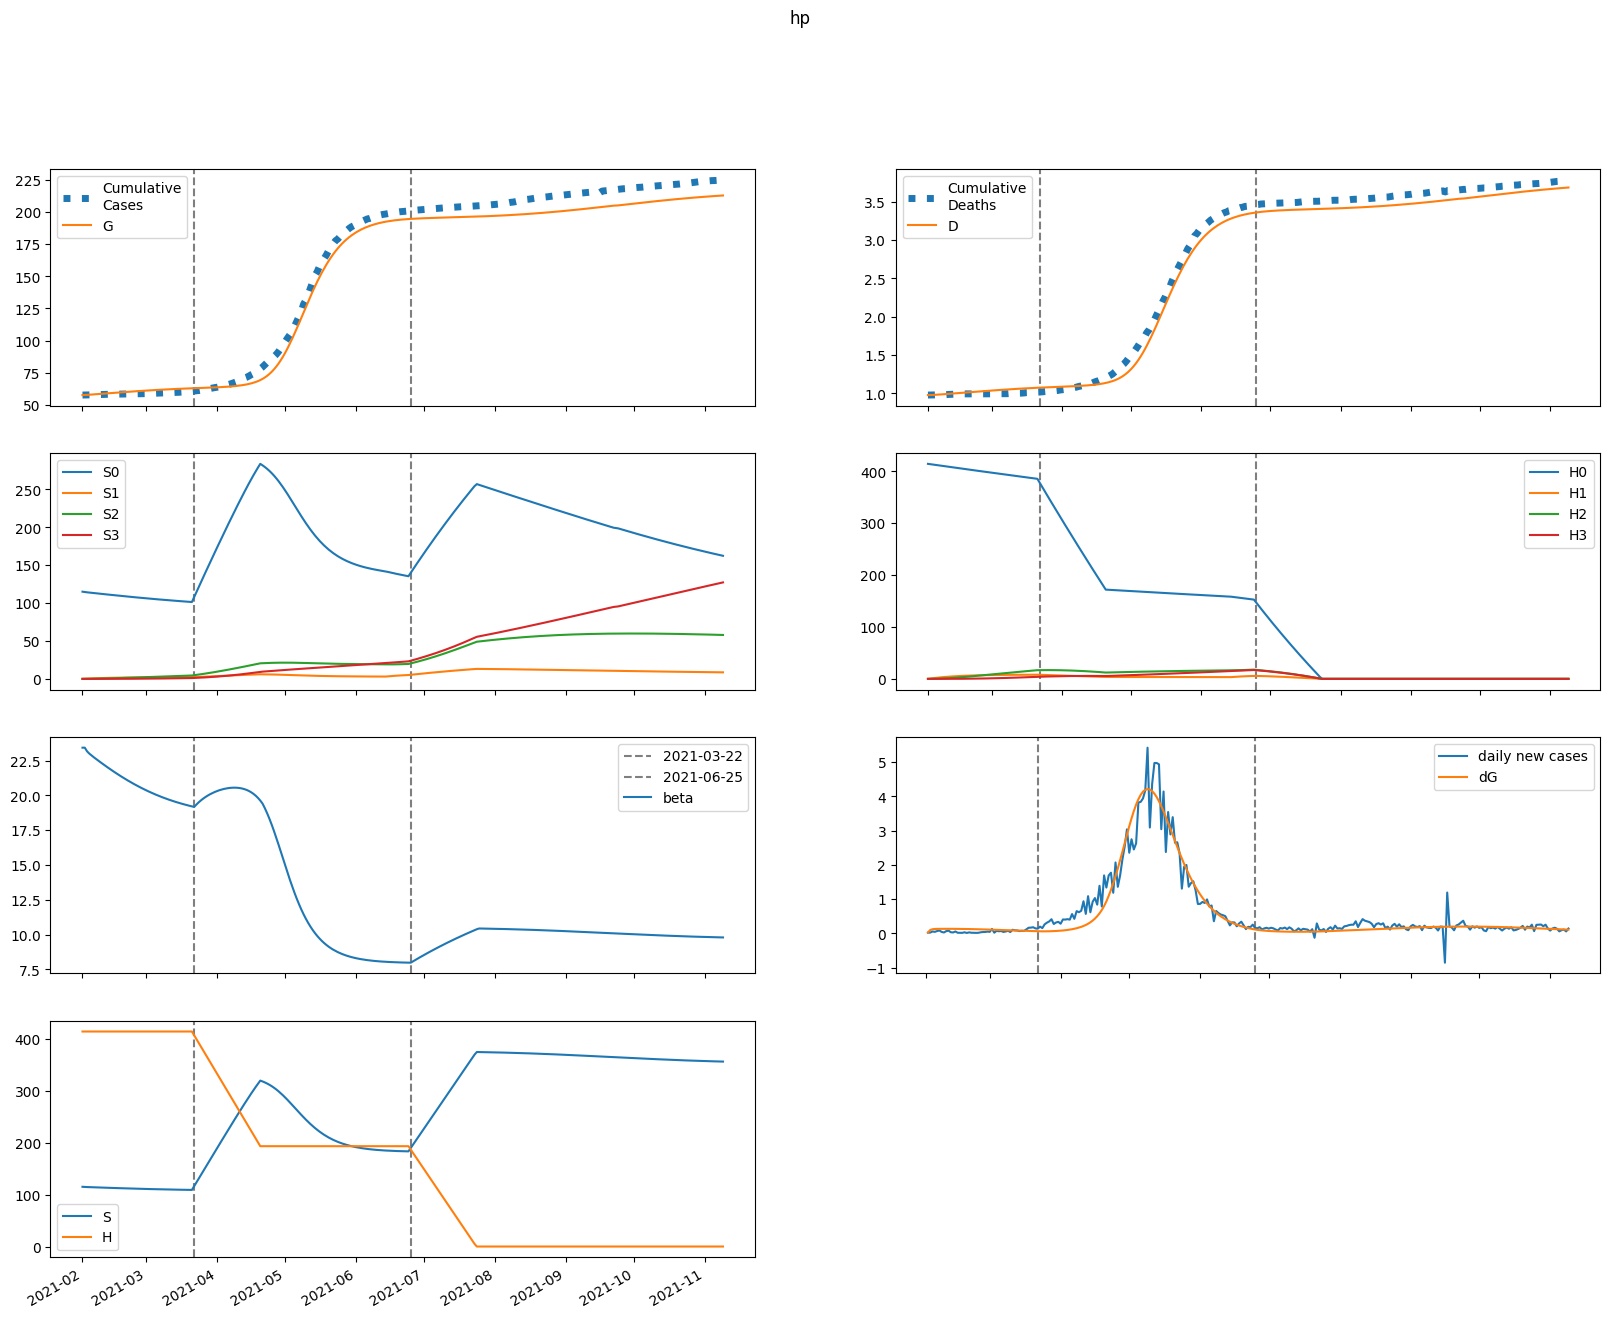

Values plotted in this chart, from the file beside it:
series, 2021-02-01, 2021-02-02, 2021-02-03, 2021-02-04, 2021-02-05, 2021-02-06, 2021-02-07, 2021-02-08, 2021-02-09, 2021-02-10, 2021-02-11, 2021-02-12, 2021-02-13, 2021-02-14, 2021-02-15, 2021-02-16, 2021-02-17, 2021-02-18, 2021-02-19, 2021-02-20, 2021-02-21, 2021-02-22, 2021-02-23
S, 115081, 114777, 114580, 114414, 114258, 114105, 113953, 113801, 113649, 113498, 113348, 113198, 113049, 112901, 112755, 112610, 112466, 112324, 112183, 112044, 111908, 111773, 111641
E, 102.3, 375.1, 460.1, 487.7, 497.4, 501.4, 503.2, 504.1, 504.4, 504.2, 503.4, 502.2, 500.4, 498.1, 495.3, 492, 488.2, 483.9, 479.2, 474, 468.5, 462.5, 456.2
I, 695.4, 444.9, 368.2, 345.2, 338.8, 337.6, 337.9, 338.6, 339.3, 339.8, 340, 339.9, 339.5, 338.8, 337.8, 336.4, 334.7, 332.6, 330.2, 327.5, 324.5, 321.2, 317.6
A, 77.27, 64.88, 63.16, 64.33, 66.1, 67.8, 69.28, 70.52, 71.54, 72.37, 73.02, 73.52, 73.88, 74.11, 74.23, 74.24, 74.15, 73.97, 73.69, 73.33, 72.89, 72.36, 71.77
IH, 0.0, 139.1, 194.4, 221, 236.6, 247.1, 254.9, 260.8, 265.5, 269.1, 272, 274.2, 275.9, 277.1, 277.8, 278.2, 278.2, 277.8, 277.2, 276.2, 274.9, 273.3, 271.4
IN, 139.1, 265.7, 330.8, 374.7, 410, 440.9, 468.8, 494.3, 517.6, 538.9, 558.4, 576.2, 592.4, 607.1, 620.3, 632.1, 642.5, 651.7, 659.7, 666.4, 672, 676.5, 680
D, 979.0, 979.0, 980.2, 981.8, 983.7, 985.7, 987.8, 989.9, 992.1, 994.3, 996.6, 998.9, 1001, 1004, 1006, 1008, 1011, 1013, 1015, 1018, 1020, 1022, 1025
R, 0.0, 27.95, 97.27, 185, 283.2, 388.5, 499.3, 614.8, 734.2, 857, 982.8, 1111, 1242, 1374, 1508, 1643, 1780, 1918, 2056, 2195, 2334, 2473, 2612
G, 57536, 57564, 57665, 57789, 57921, 58055, 58190, 58326, 58462, 58599, 58735, 58871, 59006, 59141, 59276, 59410, 59542, 59674, 59805, 59934, 60062, 60189, 60314
H, 414306, 414306, 414306, 414306, 414306, 414306, 414306, 414306, 414306, 414306, 414306, 414306, 414306, 414306, 414306, 414306, 414306, 414306, 414306, 414306, 414306, 414306, 414306
S0, 115081, 114605, 114236, 113900, 113574, 113252, 112931, 112611, 112292, 111975, 111658, 111343, 111029, 110717, 110407, 110098, 109792, 109488, 109186, 108887, 108590, 108295, 108003
E0, 102.3, 375.1, 459.8, 487, 496.3, 499.7, 501, 501.4, 501.1, 500.3, 499, 497.2, 494.9, 492.2, 488.9, 485.2, 481, 476.4, 471.3, 465.9, 460, 453.8, 447.3
I0, 695.4, 444.9, 368.2, 345.1, 338.5, 337.1, 337.2, 337.6, 337.9, 338.1, 337.9, 337.5, 336.7, 335.7, 334.3, 332.6, 330.5, 328.2, 325.5, 322.6, 319.3, 315.8, 312
A0, 77.27, 64.88, 63.16, 64.32, 66.07, 67.74, 69.19, 70.38, 71.34, 72.11, 72.7, 73.13, 73.42, 73.58, 73.63, 73.57, 73.41, 73.16, 72.82, 72.4, 71.89, 71.31, 70.67
IH0, 0.0, 139.1, 194.4, 221, 236.6, 247.1, 254.7, 260.6, 265.1, 268.5, 271.2, 273.2, 274.6, 275.6, 276, 276.1, 275.9, 275.3, 274.3, 273.1, 271.6, 269.7, 267.7
IN0, 139.1, 265.7, 330.8, 374.7, 410, 440.9, 468.7, 494, 517.1, 538.2, 557.4, 574.9, 590.7, 605, 617.8, 629.1, 639.1, 647.7, 655.2, 661.4, 666.4, 670.4, 673.3
D0, 979.0, 979.0, 980.2, 981.8, 983.7, 985.7, 987.8, 989.9, 992.1, 994.3, 996.6, 998.9, 1001, 1004, 1006, 1008, 1010, 1013, 1015, 1017, 1020, 1022, 1024
R0, 0.0, 27.95, 97.27, 185, 283.2, 388.4, 499.3, 614.7, 734, 856.6, 982.1, 1110, 1240, 1372, 1505, 1640, 1776, 1912, 2049, 2187, 2325, 2462, 2600
G0, 57536, 57564, 57665, 57789, 57921, 58055, 58189, 58325, 58460, 58595, 58730, 58865, 58999, 59133, 59266, 59398, 59529, 59659, 59787, 59915, 60041, 60165, 60287
H0, 414306, 413685, 413064, 412445, 411826, 411208, 410591, 409976, 409361, 408747, 408133, 407521, 406910, 406300, 405690, 405082, 404474, 403867, 403261, 402657, 402053, 401450, 400847
S1, 0.0, 172.2, 331.2, 478.2, 614.1, 739.6, 855.5, 962.5, 1061, 1152, 1236, 1314, 1385, 1451, 1511, 1567, 1618, 1665, 1708, 1748, 1784, 1817, 1848
E1, 0.0, 0.0, 0.2962, 0.6862, 1.133, 1.616, 2.119, 2.625, 3.121, 3.598, 4.05, 4.472, 4.864, 5.222, 5.548, 5.84, 6.1, 6.329, 6.527, 6.695, 6.836, 6.951, 7.04
I1, 0.0, 0.0, 0.0, 0.07998, 0.2333, 0.4458, 0.7039, 0.9945, 1.305, 1.626, 1.947, 2.261, 2.564, 2.852, 3.121, 3.371, 3.599, 3.807, 3.993, 4.158, 4.302, 4.427, 4.533
A1, 0.0, 0.0, 0.0, 0.008887, 0.02769, 0.05613, 0.0934, 0.1383, 0.1894, 0.2451, 0.304, 0.3647, 0.4259, 0.4867, 0.546, 0.6032, 0.6578, 0.7092, 0.7572, 0.8016, 0.8421, 0.8788, 0.9116
IH1, 0.0, 0.0, 0.0, 0.0, 0.016, 0.05878, 0.1337, 0.2421, 0.3825, 0.551, 0.7429, 0.9526, 1.174, 1.403, 1.634, 1.863, 2.087, 2.302, 2.507, 2.699, 2.878, 3.042, 3.192
IN1, 0.0, 0.0, 0.0, 0.0, 0.016, 0.06121, 0.1449, 0.2726, 0.447, 0.6679, 0.933, 1.239, 1.579, 1.95, 2.345, 2.759, 3.185, 3.619, 4.055, 4.489, 4.917, 5.335, 5.741
D1, 0.0, 0.0, 0.0, 0.0, 0.0, 0.0001349, 0.0006304, 0.001758, 0.003799, 0.007024, 0.01167, 0.01793, 0.02596, 0.03587, 0.0477, 0.06147, 0.07718, 0.09478, 0.1142, 0.1353, 0.1581, 0.1823, 0.208
R1, 0.0, 0.0, 0.0, 0.0, 0.001777, 0.01249, 0.04294, 0.1058, 0.2145, 0.3819, 0.6195, 0.9376, 1.344, 1.846, 2.446, 3.147, 3.951, 4.856, 5.86, 6.961, 8.155, 9.437, 10.8
G1, 0.0, 0.0, 0.0, 0.07998, 0.2652, 0.571, 1.007, 1.58, 2.288, 3.131, 4.102, 5.196, 6.403, 7.716, 9.126, 10.62, 12.2, 13.85, 15.56, 17.32, 19.13, 20.97, 22.85
H1, 0.0, 621.5, 1198, 1732, 2227, 2685, 3110, 3504, 3869, 4206, 4519, 4808, 5076, 5324, 5553, 5765, 5961, 6142, 6309, 6463, 6606, 6737, 6858
S2, 0.0, 0.0, 12.28, 35.75, 69.42, 112.4, 163.7, 222.7, 288.6, 360.8, 438.5, 521.3, 608.5, 699.8, 794.7, 892.7, 993.4, 1097, 1202, 1309, 1417, 1527, 1638
E2, 0.0, 0.0, 0.0, 0.006211, 0.02141, 0.04757, 0.08582, 0.1365, 0.1995, 0.2742, 0.3597, 0.4551, 0.5593, 0.671, 0.7891, 0.9125, 1.04, 1.17, 1.302, 1.435, 1.568, 1.7, 1.83
I2, 0.0, 0.0, 0.0, 0.0, 0.001677, 0.006788, 0.01692, 0.03332, 0.05685, 0.08798, 0.1268, 0.1732, 0.2268, 0.2871, 0.3534, 0.4251, 0.5015, 0.5817, 0.665, 0.7507, 0.838, 0.9262, 1.015
A2, 0.0, 0.0, 0.0, 0.0, 0.0001863, 0.0007915, 0.00206, 0.004223, 0.007474, 0.01196, 0.0178, 0.02503, 0.03368, 0.04372, 0.0551, 0.06776, 0.08158, 0.09646, 0.1123, 0.1289, 0.1462, 0.164, 0.1822
IH2, 0.0, 0.0, 0.0, 0.0, 0.0, 0.0003354, 0.001612, 0.004606, 0.01016, 0.01907, 0.03205, 0.04966, 0.07229, 0.1002, 0.1334, 0.1718, 0.2153, 0.2635, 0.3161, 0.3726, 0.4327, 0.4956, 0.561
IN2, 0.0, 0.0, 0.0, 0.0, 0.0, 0.0003354, 0.001663, 0.004897, 0.01112, 0.02149, 0.03716, 0.05918, 0.0885, 0.1259, 0.172, 0.2272, 0.2918, 0.3659, 0.4493, 0.5419, 0.6434, 0.7531, 0.8707
D2, 0.0, 0.0, 0.0, 0.0, 0.0, 0.0, 2.827786287778264e-06, 1.641731148582821e-05, 5.524518905245359e-05, 0.0001409, 0.0003016, 0.0005719, 0.0009906, 0.0016, 0.002445, 0.003569, 0.005017, 0.006832, 0.009053, 0.01172, 0.01486, 0.01851, 0.02269
R2, 0.0, 0.0, 0.0, 0.0, 0.0, 3.726846405338804e-05, 0.000304, 0.001242, 0.003602, 0.008466, 0.01724, 0.03162, 0.05354, 0.08511, 0.1285, 0.1862, 0.2602, 0.353, 0.4667, 0.6033, 0.7648, 0.9529, 1.169
G2, 0.0, 0.0, 0.0, 0.0, 0.001677, 0.007459, 0.0203, 0.04347, 0.08033, 0.1342, 0.2082, 0.3053, 0.4282, 0.5792, 0.7604, 0.9735, 1.22, 1.501, 1.817, 2.168, 2.556, 2.979, 3.438
H2, 0.0, 0.0, 44.39, 129.4, 251.6, 407.6, 594.6, 809.6, 1050, 1314, 1599, 1903, 2224, 2560, 2909, 3271, 3644, 4027, 4417, 4816, 5220, 5630, 6044
S3, 0.0, 0.0, 0.0, 0.1461, 0.5714, 1.397, 2.734, 4.681, 7.33, 10.76, 15.05, 20.27, 26.46, 33.7, 42.02, 51.46, 62.07, 73.88, 86.91, 101.2, 116.7, 133.6, 151.7
E3, 0.0, 0.0, 0.0, 0.0, 3.984987974359747e-05, 0.0001812, 0.0005, 0.001079, 0.002004, 0.003355, 0.005209, 0.007634, 0.01069, 0.01443, 0.01889, 0.0241, 0.03009, 0.03686, 0.0444, 0.05272, 0.06179, 0.07159, 0.08209
I3, 0.0, 0.0, 0.0, 0.0, 0.0, 1.0759467530771316e-05, 5.536663329546199e-05, 0.0001682, 0.0003924, 0.0007765, 0.001372, 0.002229, 0.003399, 0.004926, 0.006852, 0.009211, 0.01203, 0.01534, 0.01916, 0.02348, 0.02833, 0.03368, 0.03954
A3, 0.0, 0.0, 0.0, 0.0, 0.0, 1.1954963923079239e-06, 6.390947422401806e-06, 2.01119247749699e-05, 4.8472602032349895e-05, 9.889595834128433e-05, 0.0001798, 0.0003001, 0.0004691, 0.000696, 0.0009897, 0.001358, 0.00181, 0.002351, 0.002986, 0.003721, 0.004558, 0.005501, 0.006548
IH3, 0.0, 0.0, 0.0, 0.0, 0.0, 0.0, 2.1518935061542634e-06, 1.2704783590495344e-05, 4.3274621308054626e-05, 0.0001113, 0.0002397, 0.0004561, 0.0007917, 0.00128, 0.001956, 0.002853, 0.004005, 0.005444, 0.007196, 0.009287, 0.01174, 0.01456, 0.01778
IN3, 0.0, 0.0, 0.0, 0.0, 0.0, 0.0, 2.1518935061542634e-06, 1.3031807565441078e-05, 4.5503002511736195e-05, 0.0001199, 0.0002644, 0.000515, 0.0009146, 0.001512, 0.002361, 0.00352, 0.005045, 0.006999, 0.009439, 0.01242, 0.016, 0.02023, 0.02515
D3, 0.0, 0.0, 0.0, 0.0, 0.0, 0.0, 0.0, 1.814192449902911e-08, 1.25251883247493e-07, 4.900863465931539e-07, 1.4282830605369891e-06, 3.4488371937251797e-06, 7.29369649412132e-06, 1.3967883722293696e-05, 2.4759021370897752e-05, 4.1246181776090095e-05, 6.529867135501185e-05, 9.906576721950994e-05, 0.000145, 0.0002056, 0.0002839, 0.0003829, 0.0005057
R3, 0.0, 0.0, 0.0, 0.0, 0.0, 0.0, 2.3909927846158477e-07, 2.2129960129998167e-06, 1.0372230949676265e-05, 3.425772535283771e-05, 9.078830115297692e-05, 0.0002065, 0.0004192, 0.00078, 0.001354, 0.002221, 0.003475, 0.005225, 0.007595, 0.01072, 0.01475, 0.01984, 0.02616
G3, 0.0, 0.0, 0.0, 0.0, 0.0, 1.0759467530771316e-05, 5.967042030777052e-05, 0.0001947, 0.0004861, 0.001027, 0.001933, 0.003339, 0.005401, 0.008287, 0.01218, 0.01728, 0.02379, 0.03192, 0.04187, 0.05386, 0.06809, 0.08478, 0.1041
H3, 0.0, 0.0, 0.0, 0.5285, 2.069, 5.064, 9.916, 16.99, 26.63, 39.14, 54.78, 73.82, 96.47, 122.9, 153.4, 188, 227, 270.4, 318.3, 370.9, 428.2, 490.4, 557.4
beta, 23.43, 23.43, 23.17, 23, 22.87, 22.74, 22.61, 22.49, 22.37, 22.25, 22.13, 22.02, 21.9, 21.79, 21.68, 21.57, 21.47, 21.36, 21.26, 21.16, 21.06, 20.97, 20.87
